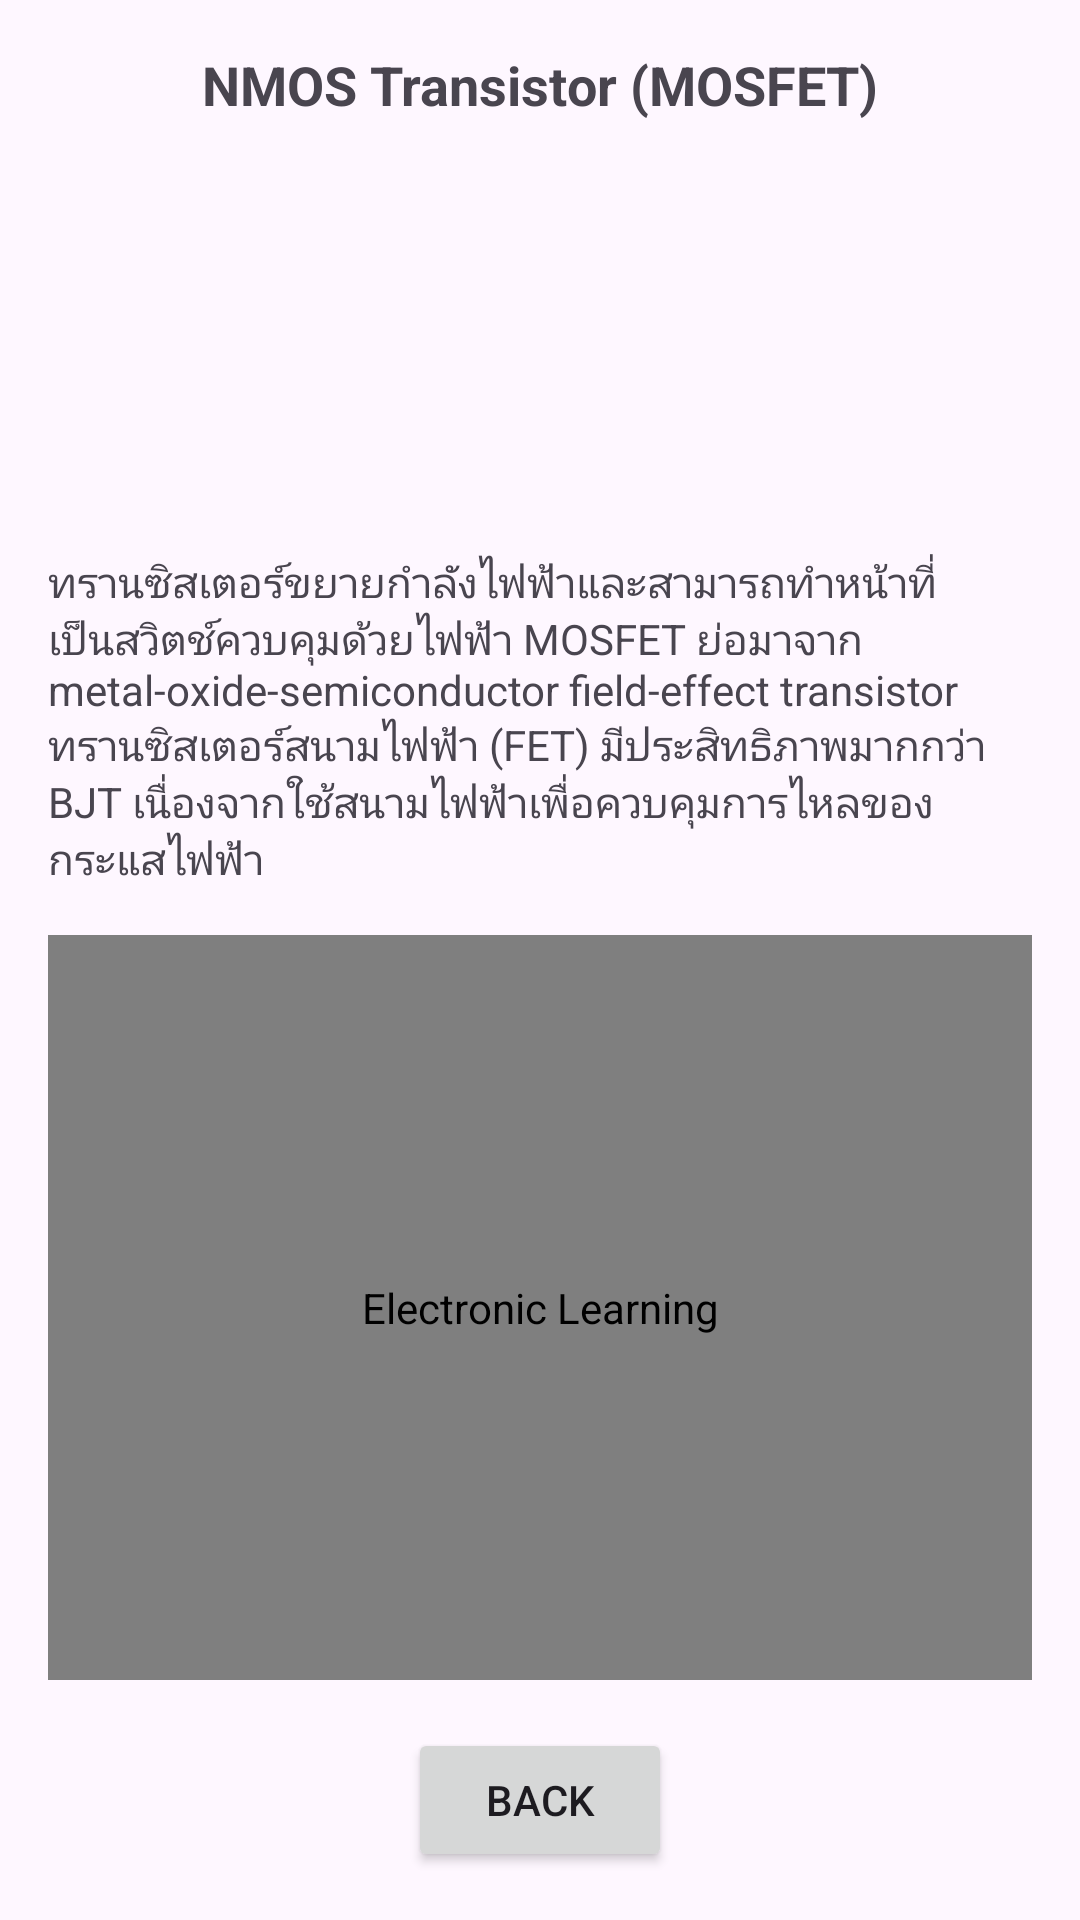

Write the Android layout XML for this screen, with the resource values it uses.
<!-- AndroidManifest.xml: application theme Theme.ElectronicLearning -->
<!-- res/layout/activity_nmos.xml -->
<?xml version="1.0" encoding="utf-8"?>
<androidx.constraintlayout.widget.ConstraintLayout
    xmlns:android="http://schemas.android.com/apk/res/android"
    xmlns:app="http://schemas.android.com/apk/res-auto"
    xmlns:tools="http://schemas.android.com/tools"
    android:id="@+id/main"
    android:layout_width="match_parent"
    android:layout_height="match_parent"
    tools:context=".nmos">

    
    <TextView
        android:id="@+id/textView2"
        android:layout_width="wrap_content"
        android:layout_height="wrap_content"
        android:text="NMOS Transistor (MOSFET)"
        android:textStyle="bold"
        android:textSize="18sp"
        app:layout_constraintTop_toTopOf="parent"
        app:layout_constraintStart_toStartOf="parent"
        app:layout_constraintEnd_toEndOf="parent"
        android:layout_marginTop="16dp" />

    
    <ImageView
        android:id="@+id/nmos"
        android:layout_width="120dp"
        android:layout_height="120dp"
        android:src="@drawable/nmos"
        android:contentDescription="@string/app_name"
        app:layout_constraintTop_toBottomOf="@id/textView2"
        app:layout_constraintStart_toStartOf="parent"
        app:layout_constraintEnd_toEndOf="parent"
        android:layout_marginTop="12dp" />

    
    <TextView
        android:id="@+id/textView3"
        android:layout_width="0dp"
        android:layout_height="wrap_content"
        android:layout_marginStart="16dp"
        android:layout_marginTop="12dp"
        android:layout_marginEnd="16dp"
        android:text="ทรานซิสเตอร์ขยายกำลังไฟฟ้าและสามารถทำหน้าที่เป็นสวิตช์ควบคุมด้วยไฟฟ้า MOSFET ย่อมาจาก metal-oxide-semiconductor field-effect transistor ทรานซิสเตอร์สนามไฟฟ้า (FET) มีประสิทธิภาพมากกว่า BJT เนื่องจากใช้สนามไฟฟ้าเพื่อควบคุมการไหลของกระแสไฟฟ้า"
        app:layout_constraintEnd_toEndOf="parent"
        app:layout_constraintStart_toStartOf="parent"
        app:layout_constraintTop_toBottomOf="@id/nmos" />

    
    <com.example.electroniclearning.ZoomImageView
        android:id="@+id/nmoswork"
        android:layout_width="0dp"
        android:layout_height="0dp"
        android:layout_margin="16dp"
        android:src="@drawable/nmoswork"
        android:adjustViewBounds="true"
        android:scaleType="centerInside"
        android:contentDescription="@string/app_name"
        app:layout_constraintTop_toBottomOf="@id/textView3"
        app:layout_constraintStart_toStartOf="parent"
        app:layout_constraintEnd_toEndOf="parent"
        app:layout_constraintBottom_toTopOf="@id/button" />

    
    <Button
        android:id="@+id/button"
        android:layout_width="wrap_content"
        android:layout_height="wrap_content"
        android:text="Back"
        android:layout_marginBottom="16dp"
        app:layout_constraintBottom_toBottomOf="parent"
        app:layout_constraintStart_toStartOf="parent"
        app:layout_constraintEnd_toEndOf="parent" />

</androidx.constraintlayout.widget.ConstraintLayout>
<!-- resources referenced by this layout -->
<resources>
  <!-- drawable nmoswork: png bitmap (drawable, 420168 bytes) -->
  <string name="app_name">Electronic Learning</string>
  <style name="Theme.ElectronicLearning" parent="Base.Theme.ElectronicLearning" />
  <style name="Base.Theme.ElectronicLearning" parent="Theme.Material3.DayNight.NoActionBar">
          
          
      </style>
</resources>
